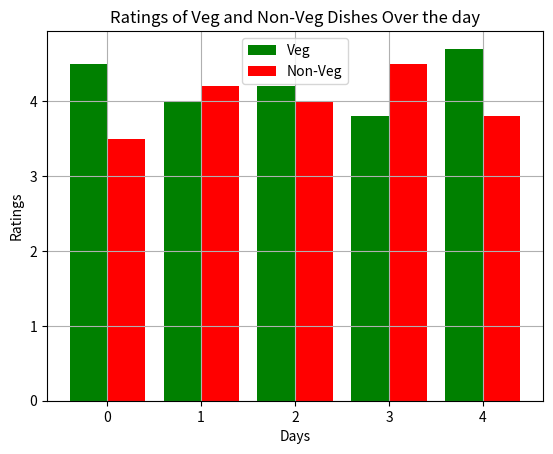

Reproduce this figure in Python.
import matplotlib.pyplot as plt
import numpy as np

veg_persons = ["priya", "nikita", "aarya", "rohan", "aaysha"]
non_veg_persons = ["aashish", "Gauri", "Harshad", "Isha", "Juli"]

day =[1,2,3,4,5]

ratings_veg = [4.5, 4.0, 4.2, 3.8, 4.7]
ratings_non_veg = [3.5, 4.2, 4.0 , 4.5, 3.8]

x= np.arange(len(day))
width =0.4

plt.bar(x-width/2, ratings_veg,width, color='g', label='Veg')
plt.bar(x+width/2, ratings_non_veg, width,color='r', label='Non-Veg')

plt.title('Ratings of Veg and Non-Veg Dishes Over the day') 
plt.xlabel('Days')
plt.ylabel('Ratings')

plt.grid()
plt.legend()
plt.show()
